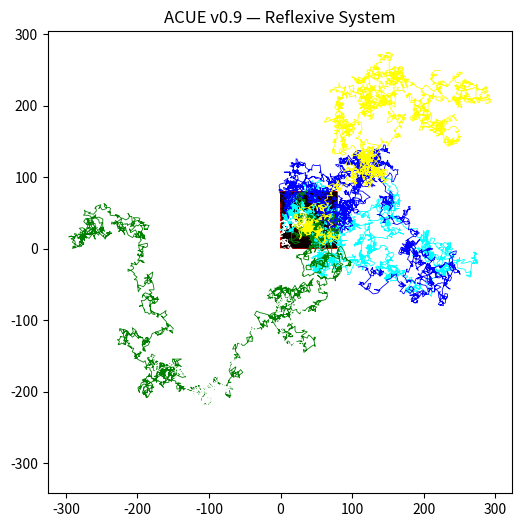

This figure's Python source:
import numpy as np
import matplotlib.pyplot as plt

# -------------------------
# 1. 世界状态
# -------------------------
grid_size = 80
field = np.zeros((grid_size, grid_size))
visit_count = np.zeros((grid_size, grid_size))


def to_index(x, y):
    ix = int((x + 6) / 12 * (grid_size - 1))
    iy = int((y + 6) / 12 * (grid_size - 1))
    return np.clip(ix, 0, grid_size - 1), np.clip(iy, 0, grid_size - 1)


# -------------------------
# 2. ⭐反身约束（关键）
# -------------------------
def learning_rate(ix, iy):
    # ⭐访问越多 → 学习率越低（饱和）
    return 1.0 / (1.0 + visit_count[ix, iy])


def V(x, y):
    ix, iy = to_index(x, y)
    return field[ix, iy] > -0.4


# -------------------------
# 3. 动力系统
# -------------------------
def step(x, y):
    dx, dy = np.random.normal(0, 0.5, 2)
    return x + dx, y + dy


# -------------------------
# 4. 多 agent
# -------------------------
num_agents = 5

agents = []
for _ in range(num_agents):
    agents.append({
        "x": np.random.uniform(-2, 2),
        "y": np.random.uniform(-2, 2),
        "traj": []
    })


# -------------------------
# 5. 主循环（反身更新）
# -------------------------
for t in range(3000):

    for agent in agents:

        nx, ny = step(agent["x"], agent["y"])

        if V(nx, ny):
            agent["x"], agent["y"] = nx, ny

        agent["traj"].append((agent["x"], agent["y"]))

        ix, iy = to_index(agent["x"], agent["y"])

        # -------------------------
        # ⭐反身机制：规则被“经验调节”
        # -------------------------
        lr = learning_rate(ix, iy)

        field[ix, iy] += 0.02 * lr
        visit_count[ix, iy] += 1

    # 扩散（保持系统稳定）
    field *= 0.9995


# -------------------------
# 6. 可视化
# -------------------------
plt.figure(figsize=(6, 6))

plt.imshow(field.T, origin="lower", cmap="hot")

colors = ["cyan", "blue", "green", "yellow", "white"]

for i, agent in enumerate(agents):
    traj = np.array(agent["traj"])
    plt.plot(
        traj[:, 0] * 6 + 40,
        traj[:, 1] * 6 + 40,
        linewidth=0.6,
        color=colors[i % len(colors)]
    )

plt.title("ACUE v0.9 — Reflexive System")

plt.savefig("acue_v0_9.png", dpi=200)
print("Saved: acue_v0_9.png")
